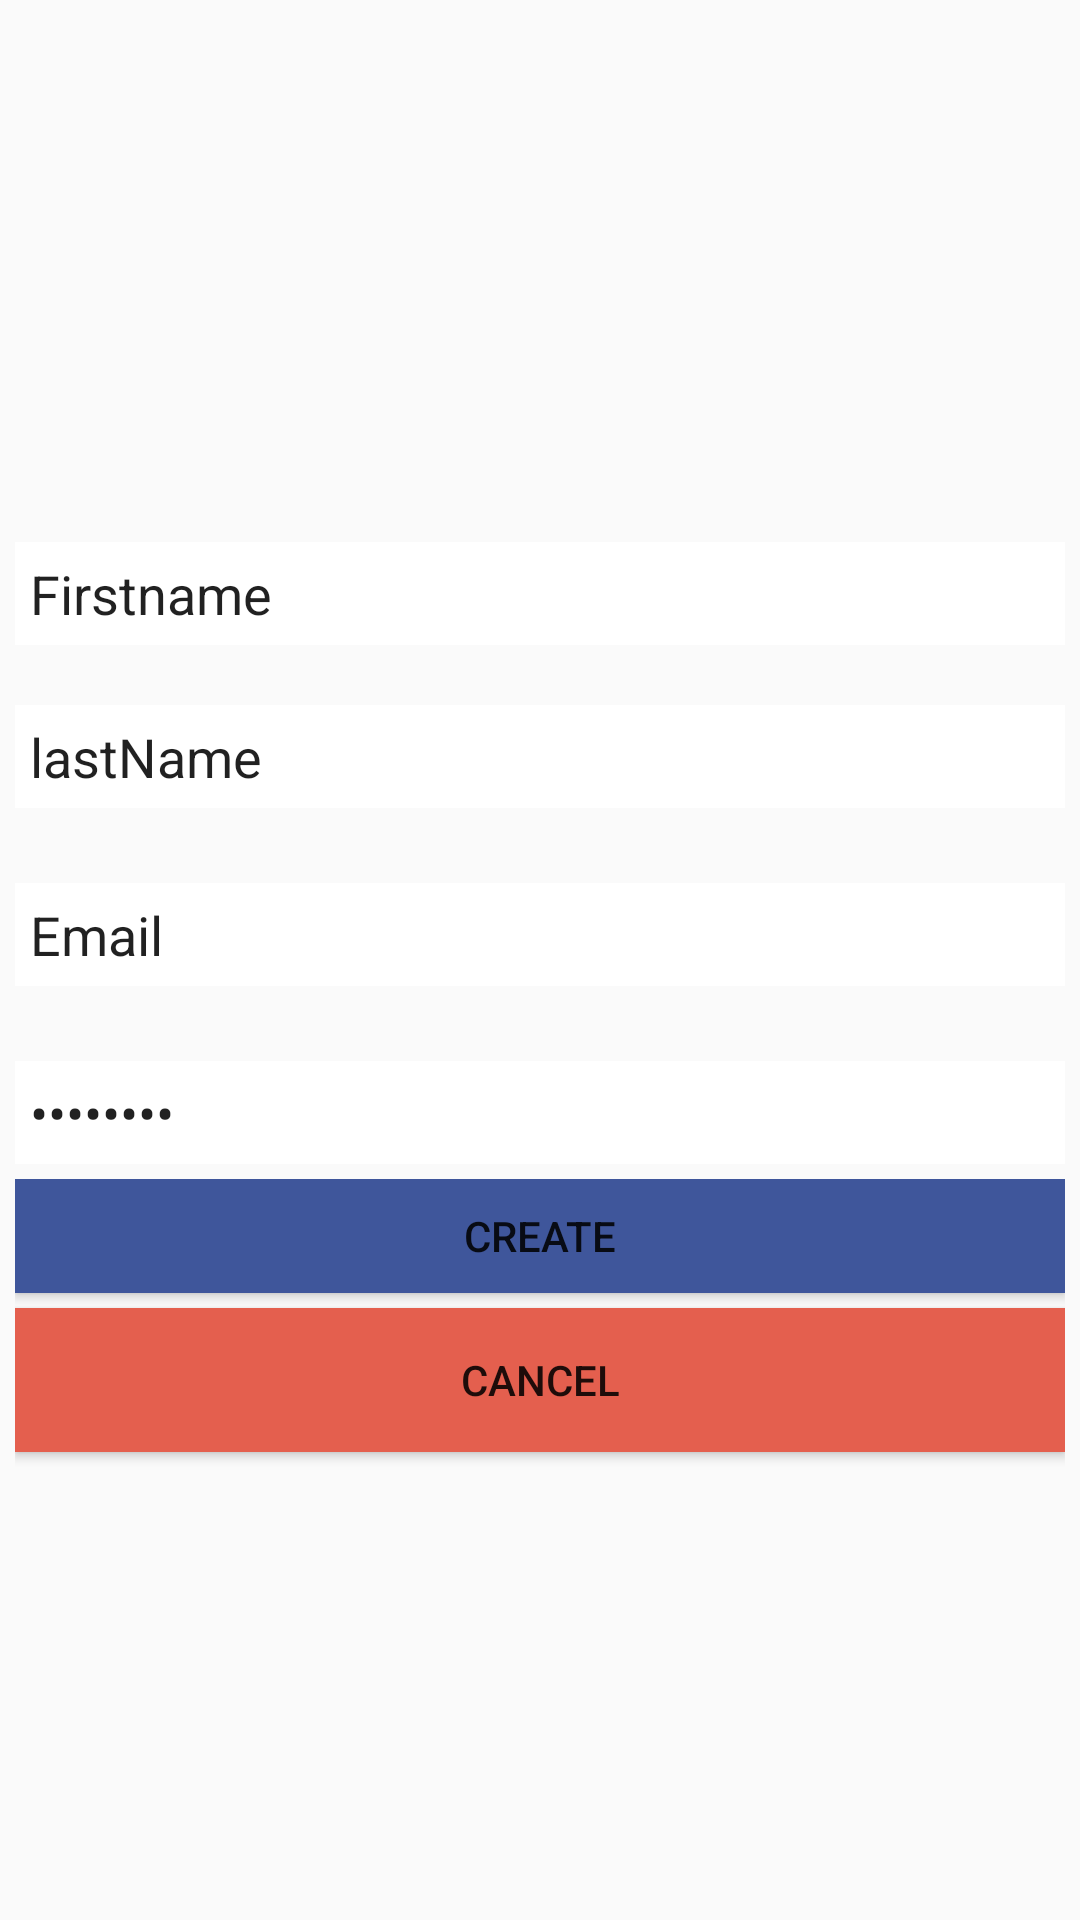

Here is an Android app screen rendered from its layout file. Give the layout XML and the strings, colors and styles it references.
<!-- AndroidManifest.xml: application theme AppTheme -->
<!-- res/layout/register.xml -->
<?xml version="1.0" encoding="utf-8"?>
<LinearLayout xmlns:android="http://schemas.android.com/apk/res/android"
    android:orientation="vertical"
    android:layout_width="match_parent"
    android:layout_height="match_parent"
    android:gravity="center"
    android:background="@drawable/img_bg">

    <ImageView
        android:layout_width="wrap_content"
        android:layout_height="wrap_content"
        android:src="@drawable/img_splash_logo"
        android:layout_marginTop="10dp"/>

    <LinearLayout
        android:layout_width="match_parent"
        android:layout_height="wrap_content"
        android:layout_marginTop="20dp"
        android:layout_marginLeft="5dp"
        android:layout_marginRight="5dp">

        <EditText
            android:layout_width="match_parent"
            android:layout_height="match_parent"
            android:background="#fff"
            android:padding="5sp"
            android:text="Firstname" />
    </LinearLayout>

    <LinearLayout
        android:layout_width="match_parent"
        android:layout_height="wrap_content"
        android:layout_marginTop="20dp"
        android:layout_marginBottom="5dp"
        android:layout_marginLeft="5dp"
        android:layout_marginRight="5dp">

        <EditText
            android:layout_width="match_parent"
            android:layout_height="wrap_content"
            android:background="#fff"
            android:padding="5sp"
            android:text="lastName"/>

    </LinearLayout>
    <LinearLayout
        android:layout_width="match_parent"
        android:layout_height="wrap_content"
        android:layout_marginTop="20dp"
        android:layout_marginBottom="5dp"
        android:layout_marginLeft="5dp"
        android:layout_marginRight="5dp">

        <EditText
            android:layout_width="match_parent"
            android:layout_height="wrap_content"
            android:background="#fff"
            android:padding="5sp"
            android:text="Email"/>

    </LinearLayout>
    <LinearLayout
        android:layout_width="match_parent"
        android:layout_height="wrap_content"
        android:layout_marginTop="20dp"
        android:layout_marginBottom="5dp"
        android:layout_marginLeft="5dp"
        android:layout_marginRight="5dp">

        <EditText
            android:id="@+id/password"
            android:layout_width="match_parent"
            android:layout_height="wrap_content"
            android:background="#fff"
            android:hint="@string/password_hint"
            android:inputType="textPassword"
            android:padding="5sp"
            android:text="Password" />

    </LinearLayout>

    <LinearLayout xmlns:android="http://schemas.android.com/apk/res/android"
        android:orientation="vertical"
        android:layout_width="fill_parent"
        android:layout_height="wrap_content"
        android:gravity="bottom"
        android:layout_marginLeft="5dp"
        android:layout_marginRight="5dp">

        <Button
            android:id="@+id/okbutton"
            android:layout_width="fill_parent"
            android:layout_height="38dp"
            android:layout_marginBottom="5dp"
            android:background="@color/colorOk"
            android:text="Create" />

        <Button
            android:id="@+id/cancelbutton"
            android:layout_width="fill_parent"
            android:layout_height="wrap_content"
            android:text="Cancel"
            android:background="@color/colorCancel"
            android:layout_marginBottom="5dp"
            />


    </LinearLayout>

</LinearLayout>
<!-- resources referenced by this layout -->
<resources>
  <color name="colorCancel">#e45f4e</color>
  <color name="colorOk">#3f569b</color>
  <string name="password_hint">******</string>
  <style name="AppTheme" parent="Theme.AppCompat.Light.DarkActionBar">
          
          <item name="colorPrimary">@color/colorPrimary</item>
          <item name="colorPrimaryDark">@color/colorPrimaryDark</item>
          <item name="colorAccent">@color/colorAccent</item>
  
      </style>
  <color name="colorPrimary">#3F51B5</color>
  <color name="colorPrimaryDark">#303F9F</color>
  <color name="colorAccent">#FF4081</color>
</resources>
